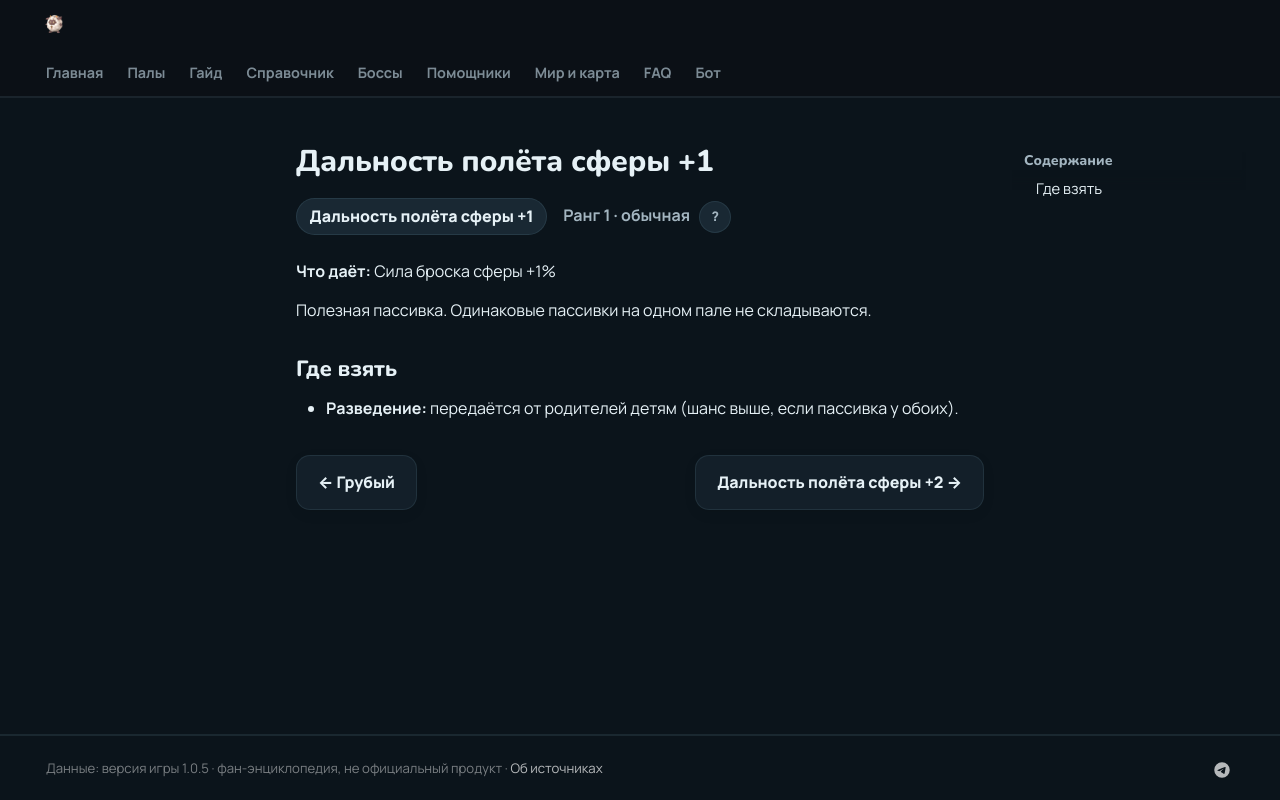

repository: 39den/palwiki · page: passivki/sphere_range_1/index.html · generator: mkdocs

# Дальность полёта сферы +1

<div class="psv-hero" markdown="0"><span class="psv r-1 big">Дальность полёта сферы +1</span> <span class="rk">Ранг 1 · обычная <button class="hlp" data-tip="Ранг — насколько сильна пассивка: от −3 (вредная) до 4 (легендарная). Чем выше, тем реже встречается.">?</button></span></div>

**Что даёт:** Сила броска сферы +1%

Полезная пассивка. Одинаковые пассивки на одном пале не складываются.

## Где взять

- 🧬 **Разведение:** передаётся от родителей детям (шанс выше, если пассивка у обоих).


<div class="pn" markdown="0"><a class="card-link" href="../../passivki/hooligan/">← Грубый</a><a class="card-link" href="../../passivki/sphere_range_2/">Дальность полёта сферы +2 →</a></div>
